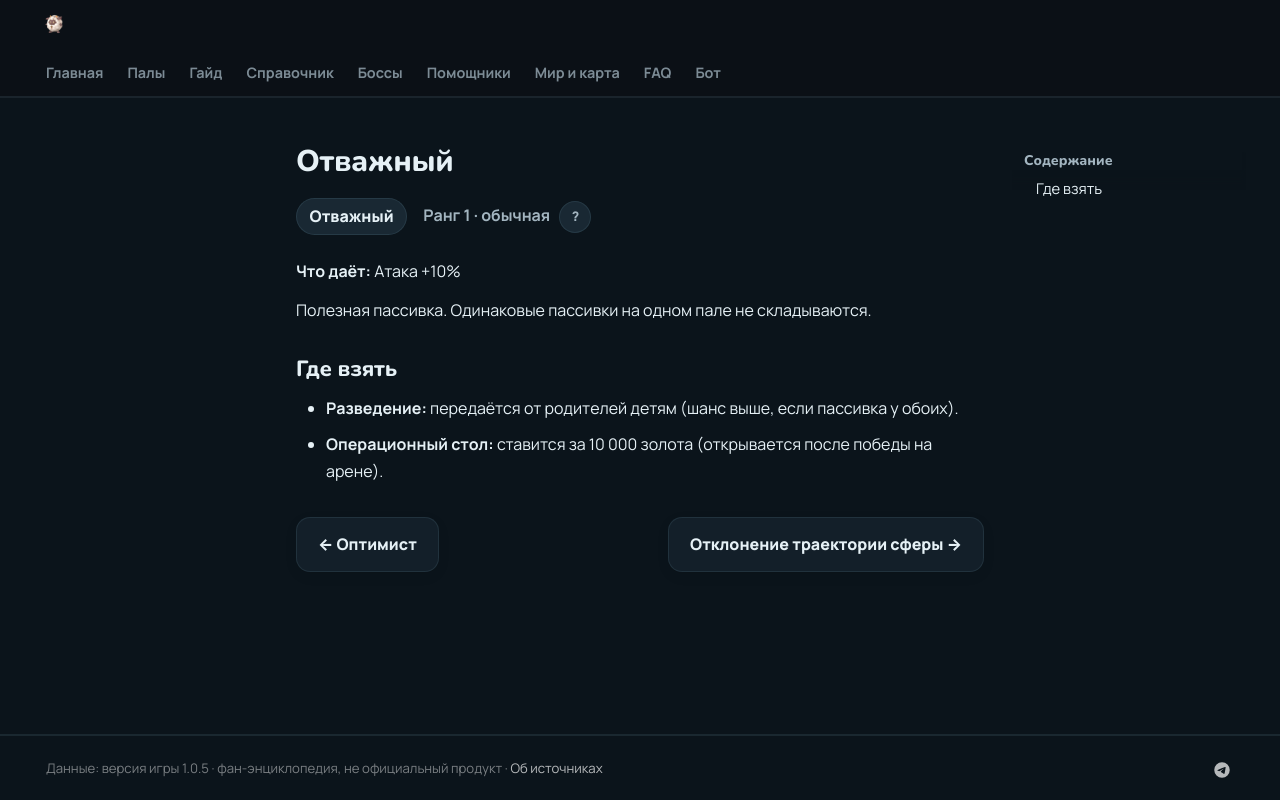

repository: 39den/palwiki · page: passivki/brave/index.html · generator: mkdocs

# Отважный

<div class="psv-hero" markdown="0"><span class="psv r-1 big">Отважный</span> <span class="rk">Ранг 1 · обычная <button class="hlp" data-tip="Ранг — насколько сильна пассивка: от −3 (вредная) до 4 (легендарная). Чем выше, тем реже встречается.">?</button></span></div>

**Что даёт:** Атака +10%

Полезная пассивка. Одинаковые пассивки на одном пале не складываются.

## Где взять

- 🧬 **Разведение:** передаётся от родителей детям (шанс выше, если пассивка у обоих).
- 🏥 **Операционный стол:** ставится за 10 000 золота (открывается после победы на арене).


<div class="pn" markdown="0"><a class="card-link" href="../../passivki/positive_thinker/">← Оптимист</a><a class="card-link" href="../../passivki/sphere_slider/">Отклонение траектории сферы →</a></div>
